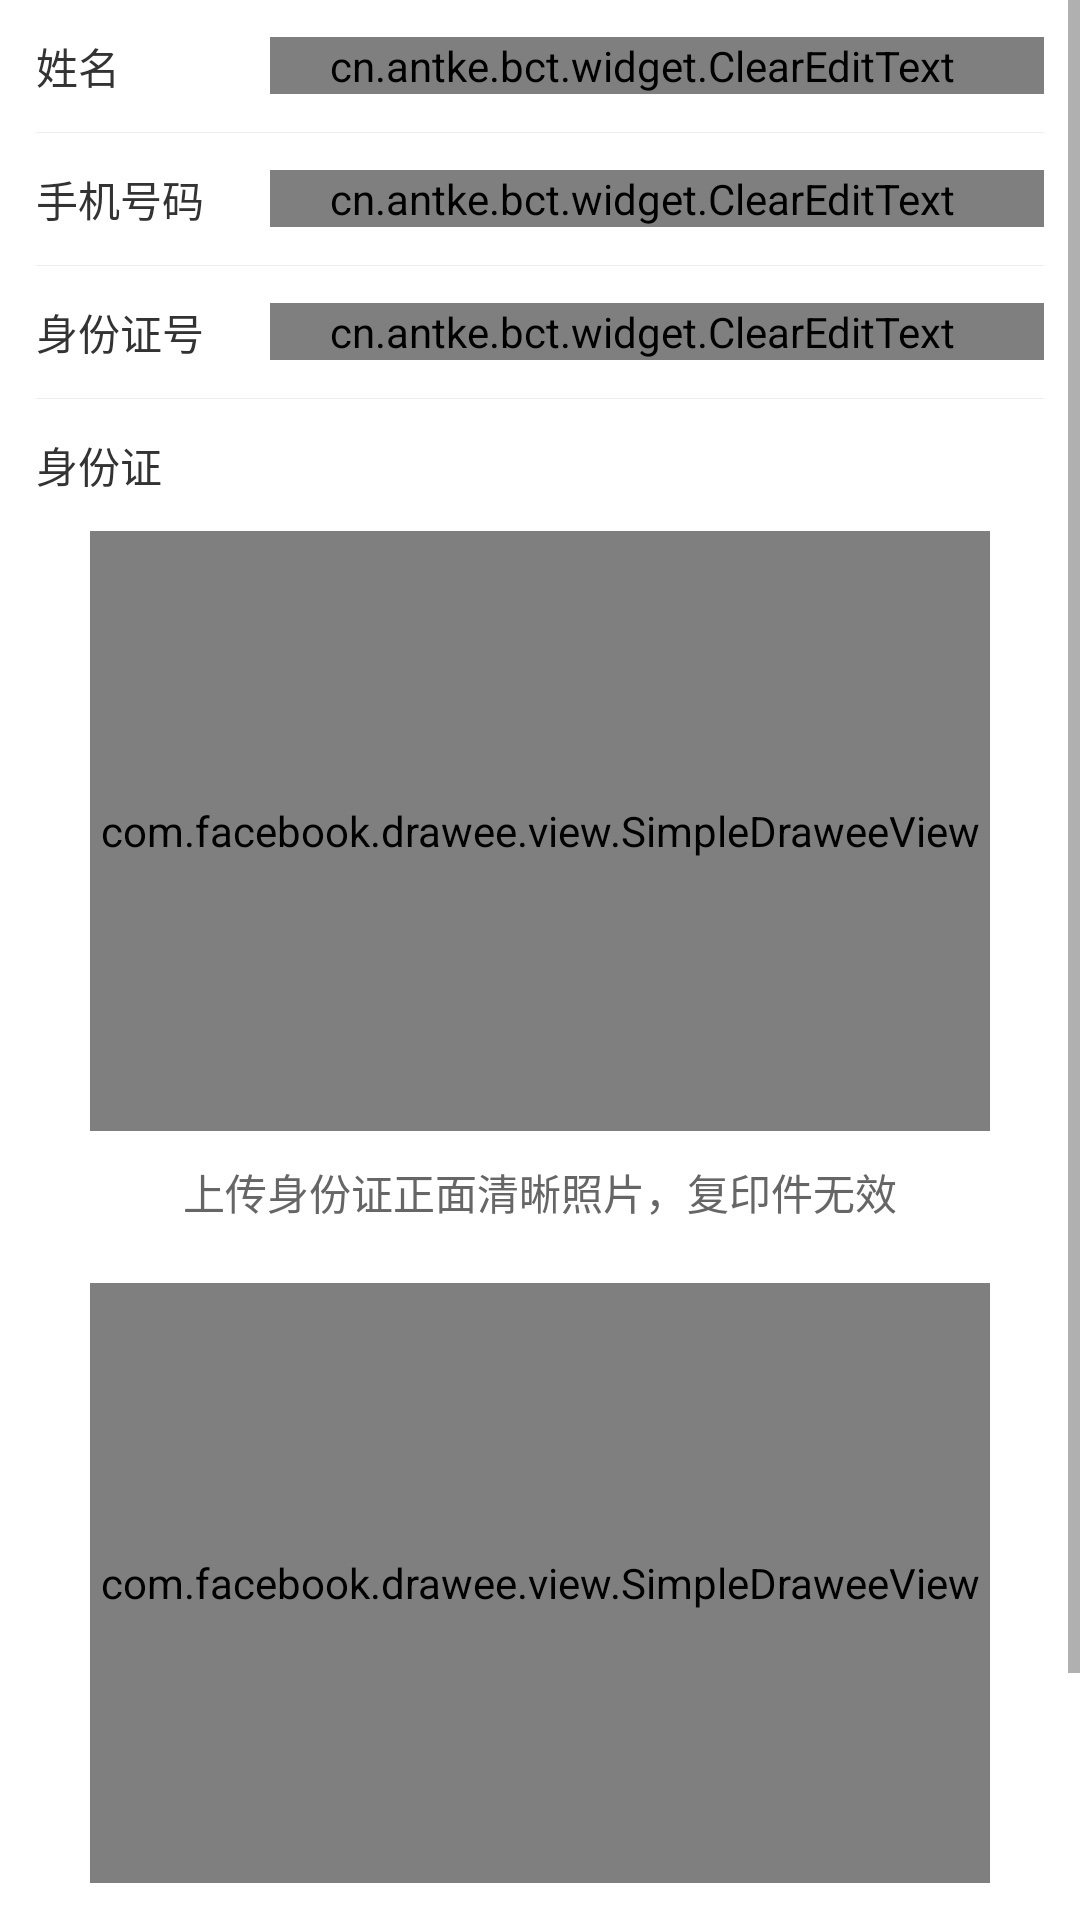

The Android layout XML behind this screen, and the referenced resources:
<!-- AndroidManifest.xml: application theme AppTheme -->
<!-- res/layout/act_bind_personal_info.xml -->
<?xml version="1.0" encoding="utf-8"?>
<ScrollView xmlns:android="http://schemas.android.com/apk/res/android"
            xmlns:fresco="http://schemas.android.com/apk/res-auto"
            android:layout_width="match_parent"
            android:layout_height="match_parent">

	<LinearLayout
		android:layout_width="match_parent"
		android:layout_height="wrap_content"
		android:background="@color/white"
		android:orientation="vertical">

		<LinearLayout
			android:layout_width="match_parent"
			android:layout_height="44dp"
			android:gravity="center"
			android:paddingEnd="12dp"
			android:paddingStart="12dp">

			<TextView
				android:layout_width="78dp"
				android:layout_height="wrap_content"
				android:text="@string/register_recommend_name"
				android:textColor="@color/middle_gray"
				android:textSize="14sp"/>

			<cn.antke.bct.widget.ClearEditText
				android:id="@+id/bindinfo_name"
				android:layout_width="0dp"
				android:layout_height="wrap_content"
				android:layout_weight="1"
				android:background="@color/transparent"
				android:paddingEnd="10dp"
				android:paddingStart="0dp"
				android:textColor="@color/middle_gray"
				android:textColorHint="@color/edit_introduce_color"
				android:textSize="14sp"/>
		</LinearLayout>

		<View style="@style/person_split_margin_left_right"/>

		<LinearLayout
			android:layout_width="match_parent"
			android:layout_height="44dp"
			android:gravity="center"
			android:paddingEnd="12dp"
			android:paddingStart="12dp">

			<TextView
				android:layout_width="78dp"
				android:layout_height="wrap_content"
				android:text="@string/bindinfo_phone_number"
				android:textColor="@color/middle_gray"
				android:textSize="14sp"/>

			<cn.antke.bct.widget.ClearEditText
				android:id="@+id/bindinfo_phone"
				android:layout_width="0dp"
				android:layout_height="wrap_content"
				android:layout_weight="1"
				android:background="@color/transparent"
				android:inputType="number"
				android:paddingEnd="10dp"
				android:paddingStart="0dp"
				android:textColor="@color/middle_gray"
				android:textColorHint="@color/edit_introduce_color"
				android:textSize="14sp"/>
		</LinearLayout>

		<View style="@style/person_split_margin_left_right"/>

		<LinearLayout
			android:layout_width="match_parent"
			android:layout_height="44dp"
			android:gravity="center"
			android:paddingEnd="12dp"
			android:paddingStart="12dp">

			<TextView
				android:layout_width="78dp"
				android:layout_height="wrap_content"
				android:text="@string/bindinfo_identify_number"
				android:textColor="@color/middle_gray"
				android:textSize="14sp"/>

			<cn.antke.bct.widget.ClearEditText
				android:id="@+id/bindinfo_identify_number"
				android:layout_width="0dp"
				android:layout_height="wrap_content"
				android:layout_weight="1"
				android:background="@color/transparent"
				android:paddingEnd="10dp"
				android:paddingStart="0dp"
				android:textColor="@color/middle_gray"
				android:textColorHint="@color/edit_introduce_color"
				android:textSize="14sp"/>
		</LinearLayout>

		<View style="@style/person_split_margin_left_right"/>

		<TextView
			android:layout_width="match_parent"
			android:layout_height="44dp"
			android:gravity="center_vertical"
			android:paddingEnd="12dp"
			android:paddingStart="12dp"
			android:text="@string/bindinfo_identify"
			android:textColor="@color/middle_gray"
			android:textSize="14sp"/>

		<com.facebook.drawee.view.SimpleDraweeView
			android:id="@+id/bindinfo_identify_front"
			android:layout_width="match_parent"
			android:layout_height="200dp"
			android:layout_marginEnd="30dp"
			android:layout_marginStart="30dp"
			fresco:actualImageScaleType="fitCenter"
			fresco:placeholderImage="@drawable/bindinfo_idcard_front"/>

		<TextView
			android:layout_width="match_parent"
			android:layout_height="wrap_content"
			android:layout_marginBottom="20dp"
			android:layout_marginTop="10dp"
			android:gravity="center"
			android:text="@string/bindinfo_identify_front"
			android:textColor="@color/bindindo_text"
			android:textSize="14sp"/>

		<com.facebook.drawee.view.SimpleDraweeView
			android:id="@+id/bindinfo_identify_back"
			android:layout_width="match_parent"
			android:layout_height="200dp"
			android:layout_marginEnd="30dp"
			android:layout_marginStart="30dp"
			fresco:actualImageScaleType="fitCenter"
			fresco:placeholderImage="@drawable/bindinfo_idcard_back"/>

		<TextView
			android:layout_width="match_parent"
			android:layout_height="wrap_content"
			android:layout_marginBottom="28dp"
			android:layout_marginTop="10dp"
			android:gravity="center"
			android:text="@string/bindinfo_identify_back"
			android:textColor="@color/bindindo_text"
			android:textSize="14sp"/>

		<TextView
			android:id="@+id/bindinfo_confirm"
			android:layout_width="match_parent"
			android:layout_height="48dp"
			android:background="@color/primary_color"
			android:gravity="center"
			android:text="@string/confirm"
			android:textColor="@color/white"
			android:textSize="16sp"/>
	</LinearLayout>
</ScrollView>
<!-- resources referenced by this layout -->
<resources>
  <color name="bindindo_text">#666666</color>
  <color name="edit_introduce_color">#CCCCCC</color>
  <color name="middle_gray">#333333</color>
  <color name="primary_color">#2BB8AA</color>
  <color name="transparent">#00000000</color>
  <string name="bindinfo_identify">身份证</string>
  <string name="bindinfo_identify_back">上传身份证背面清晰照片，复印件无效</string>
  <string name="bindinfo_identify_front">上传身份证正面清晰照片，复印件无效</string>
  <string name="bindinfo_identify_number">身份证号</string>
  <string name="bindinfo_phone_number">手机号码</string>
  <string name="confirm">确认</string>
  <string name="register_recommend_name">姓名</string>
  <style name="person_split_margin_left_right">
  		<item name="android:layout_width">match_parent</item>
  		<item name="android:layout_height">1px</item>
  		<item name="android:layout_marginStart">12dp</item>
  		<item name="android:layout_marginEnd">12dp</item>
  		<item name="android:background">@color/spilt_line</item>
  	</style>
  <style name="AppTheme" parent="Theme.AppCompat.Light.NoActionBar">
  		
  		<item name="colorPrimary">@color/common_bg</item>
  		<item name="colorPrimaryDark">@color/primary_color</item>
  		<item name="colorAccent">@color/colorAccent</item>
  	</style>
  <color name="spilt_line">#EEEEEE</color>
  <color name="common_bg">#F2F2F2</color>
  <color name="colorAccent">#2BB8AA</color>
  <!-- not gathered from this repository: default colours our renderer supplied (Android Studio template values) -->
  <color name="white">#FFFFFFFF</color>
</resources>
